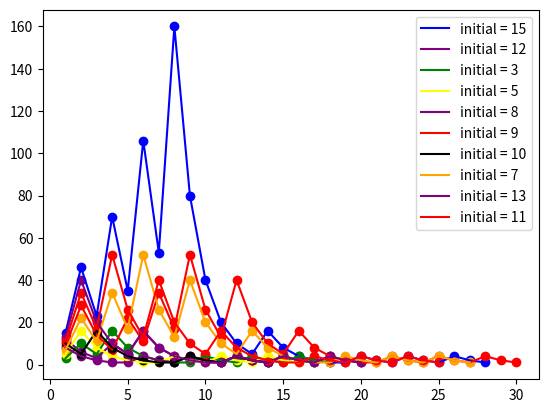

The script that saved this image:
import matplotlib.pyplot as plt
import random

def rep(a, yaxis, xaxis):
    yaxis = [a]
    d = a
    
    while d != 1:
        if d%2 == 0:
            d = d/2
            yaxis.append(d)
        else:
            d = 3*d + 1
            yaxis.append(d)
            
    yaxis.append(1)
    yaxis.append(4) 
    yaxis.append(2)
    yaxis.append(1)
    yaxis.append(4) 
    yaxis.append(2)
    yaxis.append(1) 
    yaxis.append(4) 
    yaxis.append(2)
    yaxis.append(1)         
    for i in range(1, (len(yaxis)+1)):
        xaxis.append(i)
        
    return([xaxis, yaxis])

colourset = [ "red", "blue", "green", "yellow", "purple", "orange", "black" ]

g = [15, 12, 3, 5, 8, 9, 10, 7, 13, 11]
usecolor = []

for j in range(0, len(g)):
     n = random.randint(0,6)
     usecolor.append(colourset[n])

for i in range(0, len(g)):
    y = []
    x = []
    print("Series", i+1, "," ,"initial value = ", g[i], "----->",usecolor[i])

    set = rep(g[i], y, x)
    ini = str(g[i])
    label = "initial = " + ini
    
    print(set[1])
    print("\n"*2)
    
    plt.scatter(set[0],set[1],color = usecolor[i])
    plt.plot(set[0], set[1], color = usecolor[i], label = label)
    plt.legend()
        
plt.show()

